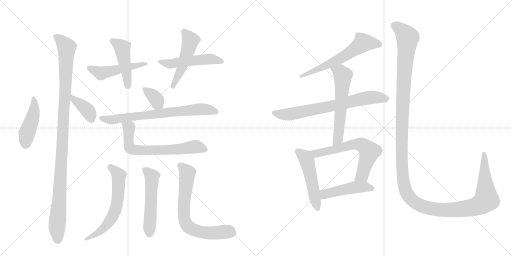
t = 0.00 s
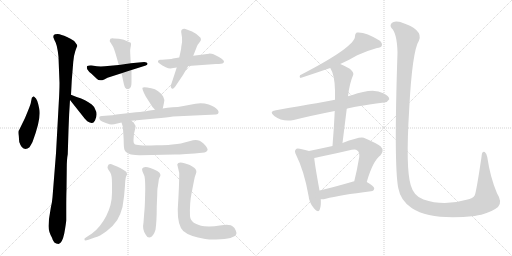
t = 3.02 s
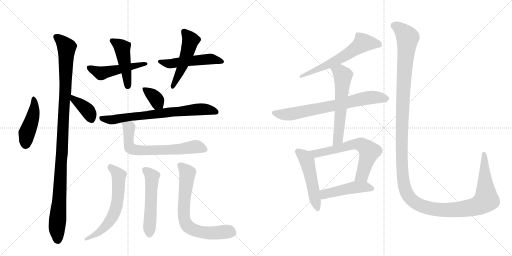
t = 6.05 s
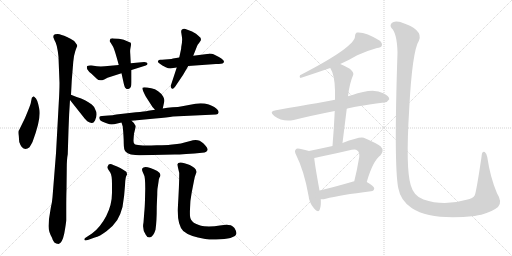
t = 9.07 s
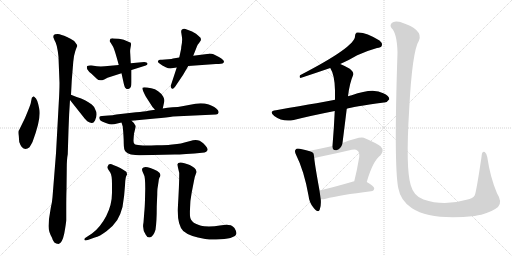
t = 12.09 s
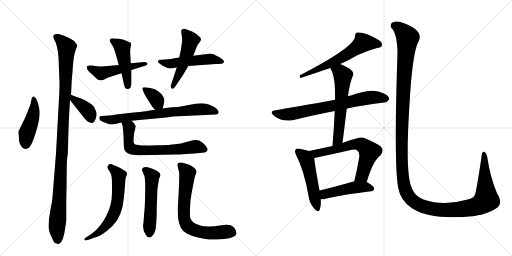
t = 15.12 s

The animated SVG that drew these frames (rendered in a browser with its animation timeline set to each time). Animation: 20 CSS @keyframes rules; one cycle of 15.12 s.

<svg version="1.1" viewBox="0 0 2048 1024" xmlns="http://www.w3.org/2000/svg">
  <g stroke="lightgray" stroke-dasharray="1,1" stroke-width="1" transform="scale(4, 4)">
    <line x1="0" y1="0" x2="256" y2="256"></line>
    <line x1="256" y1="0" x2="0" y2="256"></line>
    <line x1="128" y1="0" x2="128" y2="256"></line>
    <line x1="0" y1="128" x2="256" y2="128"></line>
    <line x1="256" y1="0" x2="512" y2="256"></line>
    <line x1="512" y1="0" x2="256" y2="256"></line>
    <line x1="384" y1="0" x2="384" y2="256"></line>
    <line x1="256" y1="128" x2="512" y2="128"></line>
  </g>
<g transform="scale(1, -1) translate(0, -850)">
   <style type="text/css">
    @keyframes keyframes0 {
      from {
       stroke: black;
       stroke-dashoffset: 444;
       stroke-width: 128;
       }
       59% {
       animation-timing-function: step-end;
       stroke: black;
       stroke-dashoffset: 0;
       stroke-width: 128;
       }
       to {
       stroke: black;
       stroke-width: 1024;
       }
       }
       #make-me-a-hanzi-animation-0 {
         animation: keyframes0 0.611328s both;
         animation-delay: 0.000000s;
         animation-timing-function: linear;
       }
    @keyframes keyframes1 {
      from {
       stroke: black;
       stroke-dashoffset: 1092;
       stroke-width: 128;
       }
       78% {
       animation-timing-function: step-end;
       stroke: black;
       stroke-dashoffset: 0;
       stroke-width: 128;
       }
       to {
       stroke: black;
       stroke-width: 1024;
       }
       }
       #make-me-a-hanzi-animation-1 {
         animation: keyframes1 1.138672s both;
         animation-delay: 0.611328s;
         animation-timing-function: linear;
       }
    @keyframes keyframes2 {
      from {
       stroke: black;
       stroke-dashoffset: 381;
       stroke-width: 128;
       }
       55% {
       animation-timing-function: step-end;
       stroke: black;
       stroke-dashoffset: 0;
       stroke-width: 128;
       }
       to {
       stroke: black;
       stroke-width: 1024;
       }
       }
       #make-me-a-hanzi-animation-2 {
         animation: keyframes2 0.560059s both;
         animation-delay: 1.750000s;
         animation-timing-function: linear;
       }
    @keyframes keyframes3 {
      from {
       stroke: black;
       stroke-dashoffset: 492;
       stroke-width: 128;
       }
       62% {
       animation-timing-function: step-end;
       stroke: black;
       stroke-dashoffset: 0;
       stroke-width: 128;
       }
       to {
       stroke: black;
       stroke-width: 1024;
       }
       }
       #make-me-a-hanzi-animation-3 {
         animation: keyframes3 0.650391s both;
         animation-delay: 2.310059s;
         animation-timing-function: linear;
       }
    @keyframes keyframes4 {
      from {
       stroke: black;
       stroke-dashoffset: 458;
       stroke-width: 128;
       }
       60% {
       animation-timing-function: step-end;
       stroke: black;
       stroke-dashoffset: 0;
       stroke-width: 128;
       }
       to {
       stroke: black;
       stroke-width: 1024;
       }
       }
       #make-me-a-hanzi-animation-4 {
         animation: keyframes4 0.622721s both;
         animation-delay: 2.960449s;
         animation-timing-function: linear;
       }
    @keyframes keyframes5 {
      from {
       stroke: black;
       stroke-dashoffset: 507;
       stroke-width: 128;
       }
       62% {
       animation-timing-function: step-end;
       stroke: black;
       stroke-dashoffset: 0;
       stroke-width: 128;
       }
       to {
       stroke: black;
       stroke-width: 1024;
       }
       }
       #make-me-a-hanzi-animation-5 {
         animation: keyframes5 0.662598s both;
         animation-delay: 3.583171s;
         animation-timing-function: linear;
       }
    @keyframes keyframes6 {
      from {
       stroke: black;
       stroke-dashoffset: 499;
       stroke-width: 128;
       }
       62% {
       animation-timing-function: step-end;
       stroke: black;
       stroke-dashoffset: 0;
       stroke-width: 128;
       }
       to {
       stroke: black;
       stroke-width: 1024;
       }
       }
       #make-me-a-hanzi-animation-6 {
         animation: keyframes6 0.656087s both;
         animation-delay: 4.245768s;
         animation-timing-function: linear;
       }
    @keyframes keyframes7 {
      from {
       stroke: black;
       stroke-dashoffset: 357;
       stroke-width: 128;
       }
       54% {
       animation-timing-function: step-end;
       stroke: black;
       stroke-dashoffset: 0;
       stroke-width: 128;
       }
       to {
       stroke: black;
       stroke-width: 1024;
       }
       }
       #make-me-a-hanzi-animation-7 {
         animation: keyframes7 0.540527s both;
         animation-delay: 4.901855s;
         animation-timing-function: linear;
       }
    @keyframes keyframes8 {
      from {
       stroke: black;
       stroke-dashoffset: 719;
       stroke-width: 128;
       }
       70% {
       animation-timing-function: step-end;
       stroke: black;
       stroke-dashoffset: 0;
       stroke-width: 128;
       }
       to {
       stroke: black;
       stroke-width: 1024;
       }
       }
       #make-me-a-hanzi-animation-8 {
         animation: keyframes8 0.835124s both;
         animation-delay: 5.442383s;
         animation-timing-function: linear;
       }
    @keyframes keyframes9 {
      from {
       stroke: black;
       stroke-dashoffset: 668;
       stroke-width: 128;
       }
       68% {
       animation-timing-function: step-end;
       stroke: black;
       stroke-dashoffset: 0;
       stroke-width: 128;
       }
       to {
       stroke: black;
       stroke-width: 1024;
       }
       }
       #make-me-a-hanzi-animation-9 {
         animation: keyframes9 0.793620s both;
         animation-delay: 6.277507s;
         animation-timing-function: linear;
       }
    @keyframes keyframes10 {
      from {
       stroke: black;
       stroke-dashoffset: 613;
       stroke-width: 128;
       }
       67% {
       animation-timing-function: step-end;
       stroke: black;
       stroke-dashoffset: 0;
       stroke-width: 128;
       }
       to {
       stroke: black;
       stroke-width: 1024;
       }
       }
       #make-me-a-hanzi-animation-10 {
         animation: keyframes10 0.748861s both;
         animation-delay: 7.071126s;
         animation-timing-function: linear;
       }
    @keyframes keyframes11 {
      from {
       stroke: black;
       stroke-dashoffset: 526;
       stroke-width: 128;
       }
       63% {
       animation-timing-function: step-end;
       stroke: black;
       stroke-dashoffset: 0;
       stroke-width: 128;
       }
       to {
       stroke: black;
       stroke-width: 1024;
       }
       }
       #make-me-a-hanzi-animation-11 {
         animation: keyframes11 0.678060s both;
         animation-delay: 7.819987s;
         animation-timing-function: linear;
       }
    @keyframes keyframes12 {
      from {
       stroke: black;
       stroke-dashoffset: 702;
       stroke-width: 128;
       }
       70% {
       animation-timing-function: step-end;
       stroke: black;
       stroke-dashoffset: 0;
       stroke-width: 128;
       }
       to {
       stroke: black;
       stroke-width: 1024;
       }
       }
       #make-me-a-hanzi-animation-12 {
         animation: keyframes12 0.821289s both;
         animation-delay: 8.498047s;
         animation-timing-function: linear;
       }
    @keyframes keyframes13 {
      from {
       stroke: black;
       stroke-dashoffset: 587;
       stroke-width: 128;
       }
       66% {
       animation-timing-function: step-end;
       stroke: black;
       stroke-dashoffset: 0;
       stroke-width: 128;
       }
       to {
       stroke: black;
       stroke-width: 1024;
       }
       }
       #make-me-a-hanzi-animation-13 {
         animation: keyframes13 0.727702s both;
         animation-delay: 9.319336s;
         animation-timing-function: linear;
       }
    @keyframes keyframes14 {
      from {
       stroke: black;
       stroke-dashoffset: 710;
       stroke-width: 128;
       }
       70% {
       animation-timing-function: step-end;
       stroke: black;
       stroke-dashoffset: 0;
       stroke-width: 128;
       }
       to {
       stroke: black;
       stroke-width: 1024;
       }
       }
       #make-me-a-hanzi-animation-14 {
         animation: keyframes14 0.827799s both;
         animation-delay: 10.047038s;
         animation-timing-function: linear;
       }
    @keyframes keyframes15 {
      from {
       stroke: black;
       stroke-dashoffset: 588;
       stroke-width: 128;
       }
       66% {
       animation-timing-function: step-end;
       stroke: black;
       stroke-dashoffset: 0;
       stroke-width: 128;
       }
       to {
       stroke: black;
       stroke-width: 1024;
       }
       }
       #make-me-a-hanzi-animation-15 {
         animation: keyframes15 0.728516s both;
         animation-delay: 10.874837s;
         animation-timing-function: linear;
       }
    @keyframes keyframes16 {
      from {
       stroke: black;
       stroke-dashoffset: 500;
       stroke-width: 128;
       }
       62% {
       animation-timing-function: step-end;
       stroke: black;
       stroke-dashoffset: 0;
       stroke-width: 128;
       }
       to {
       stroke: black;
       stroke-width: 1024;
       }
       }
       #make-me-a-hanzi-animation-16 {
         animation: keyframes16 0.656901s both;
         animation-delay: 11.603353s;
         animation-timing-function: linear;
       }
    @keyframes keyframes17 {
      from {
       stroke: black;
       stroke-dashoffset: 636;
       stroke-width: 128;
       }
       67% {
       animation-timing-function: step-end;
       stroke: black;
       stroke-dashoffset: 0;
       stroke-width: 128;
       }
       to {
       stroke: black;
       stroke-width: 1024;
       }
       }
       #make-me-a-hanzi-animation-17 {
         animation: keyframes17 0.767578s both;
         animation-delay: 12.260254s;
         animation-timing-function: linear;
       }
    @keyframes keyframes18 {
      from {
       stroke: black;
       stroke-dashoffset: 466;
       stroke-width: 128;
       }
       60% {
       animation-timing-function: step-end;
       stroke: black;
       stroke-dashoffset: 0;
       stroke-width: 128;
       }
       to {
       stroke: black;
       stroke-width: 1024;
       }
       }
       #make-me-a-hanzi-animation-18 {
         animation: keyframes18 0.629232s both;
         animation-delay: 13.027832s;
         animation-timing-function: linear;
       }
    @keyframes keyframes19 {
      from {
       stroke: black;
       stroke-dashoffset: 1487;
       stroke-width: 128;
       }
       83% {
       animation-timing-function: step-end;
       stroke: black;
       stroke-dashoffset: 0;
       stroke-width: 128;
       }
       to {
       stroke: black;
       stroke-width: 1024;
       }
       }
       #make-me-a-hanzi-animation-19 {
         animation: keyframes19 1.460124s both;
         animation-delay: 13.657064s;
         animation-timing-function: linear;
       }
</style>
<path d="M 144 456 L 135 465 Q 134 465 129 460 Q 129 469 123 437 Q 121 428 100 378 L 80 337 Q 78 332 75 328 Q 72 323 75 306 L 77 282 Q 81 270 87 262 Q 101 247 118 261 Q 126 274 130 282 Q 166 378 157 415 L 153 433 Q 150 447 144 456 Z" fill="lightgray"></path> 
<path d="M 234 622 L 238 518 Q 238 487 235 438 L 224 237 L 210 61 Q 209 44 203 18 L 196 -26 L 194 -54 Q 194 -76 208 -101 Q 214 -126 234 -126 Q 249 -123 257 -84 Q 264 -46 265 -31 L 265 9 Q 265 70 266 91 L 267 177 Q 267 213 271 233 L 274 330 Q 276 395 280 450 L 284 471 L 287 528 L 293 602 Q 295 628 301 645 Q 307 662 309 666 Q 310 670 302 679 Q 298 687 282 695 L 268 702 Q 244 713 231 714 Q 218 714 215 710 L 213 702 Q 217 690 223 679 Q 228 667 231 646 Q 234 624 234 622 Z" fill="lightgray"></path> 
<path d="M 280 450 L 333 383 Q 336 378 349 365 Q 362 357 368 358 Q 374 358 380 368 Q 392 394 381 412 Q 378 423 367 432 Q 339 451 322 457 Q 305 462 284 471 C 256 483 261 474 280 450 Z" fill="lightgray"></path> 
<path d="M 475 590 L 419 585 Q 403 584 388 585 L 366 588 Q 354 589 349 586 Q 346 582 349 573 Q 354 564 366 555 L 387 535 Q 397 524 417 532 L 430 539 L 486 557 L 526 570 L 583 588 Q 591 590 590 596 Q 589 602 577 602 L 523 597 L 475 590 Z" fill="lightgray"></path> 
<path d="M 439 688 Q 438 684 442 680 L 450 667 Q 457 658 475 590 L 486 557 L 493 525 Q 496 510 498 505 Q 499 500 504 496 Q 508 492 516 495 Q 526 498 526 521 L 526 570 L 523 597 L 521 635 Q 520 646 521 653 L 524 670 Q 524 677 523 679 L 495 691 Q 487 694 475 695 L 456 696 Q 439 699 439 688 Z" fill="lightgray"></path> 
<path d="M 673 613 L 648 611 Q 634 613 633 607 Q 631 603 632 602 Q 632 600 641 594 Q 647 589 663 581 Q 679 573 693 578 L 707 580 L 753 586 L 864 594 Q 889 594 893 598 Q 896 601 896 604 Q 896 613 854 633 Q 848 636 837 636 L 836 635 L 773 627 L 717 620 L 692 616 Q 689 614 673 613 Z" fill="lightgray"></path> 
<path d="M 707 580 L 683 507 Q 682 501 687 496 Q 692 491 701 504 L 732 550 L 753 586 L 773 627 L 788 665 Q 789 671 797 679 L 803 688 Q 805 693 802 699 Q 797 704 784 715 Q 771 725 747 732 Q 735 739 726 730 Q 724 723 725 720 L 728 700 Q 730 685 725 662 Q 725 652 722 643 L 717 620 L 707 580 Z" fill="lightgray"></path> 
<path d="M 651 416 L 656 439 Q 660 450 653 463 Q 636 491 605 497 Q 573 503 570 499 Q 567 494 583 464 L 610 422 L 620 411 C 640 389 645 387 651 416 Z" fill="lightgray"></path> 
<path d="M 526 367 L 621 376 Q 671 380 692 384 L 864 392 Q 873 392 874 399 Q 875 406 871 410 Q 861 423 835 432 Q 809 440 782 435 L 734 426 Q 711 421 690 421 Q 669 420 651 416 L 620 411 L 593 407 Q 578 404 544 401 L 465 392 Q 451 389 434 388 L 408 386 Q 400 385 398 383 Q 396 380 398 374 Q 401 366 411 363 Q 420 360 432 355 Q 444 349 469 356 L 486 360 L 526 367 Z" fill="lightgray"></path> 
<path d="M 708 274 L 680 271 Q 674 270 627 269 Q 579 267 561 269 Q 542 270 538 274 Q 534 278 534 286 Q 534 293 536 315 L 541 336 Q 543 346 542 347 Q 539 357 526 367 C 504 388 477 389 486 360 L 491 344 Q 495 301 495 276 Q 495 251 502 244 Q 508 237 524 232 Q 547 228 563 229 L 699 232 Q 731 232 818 240 Q 826 241 830 249 Q 834 256 813 277 Q 792 298 761 286 L 738 280 Q 724 275 708 274 Z" fill="lightgray"></path> 
<path d="M 368 -84 L 345 -99 Q 335 -104 338 -110 Q 339 -114 354 -109 L 379 -100 Q 398 -96 427 -74 Q 455 -52 469 -30 Q 482 -9 490 22 Q 498 70 500 108 Q 501 145 508 151 Q 508 156 507 158 Q 508 162 499 167 Q 486 177 453 190 Q 435 199 431 185 Q 428 180 433 172 L 441 160 Q 448 149 448 115 L 448 79 Q 448 31 425 -14 Q 401 -60 368 -84 Z" fill="lightgray"></path> 
<path d="M 627 25 L 629 72 Q 629 95 631 102 L 634 122 Q 635 136 638 140 Q 649 154 629 166 Q 578 192 569 176 Q 567 172 570 164 L 576 150 Q 581 142 581 96 L 580 52 Q 579 16 577 0 L 574 -40 Q 568 -68 583 -89 Q 588 -100 597 -100 Q 613 -99 622 -69 Q 627 -37 627 25 Z" fill="lightgray"></path> 
<path d="M 767 81 L 775 122 Q 778 143 784 156 Q 789 168 778 178 Q 767 187 759 190 Q 713 209 709 192 L 717 158 Q 717 110 711 12 Q 710 -51 733 -74 Q 758 -96 821 -106 Q 843 -109 864 -108 Q 939 -106 945 -86 Q 947 -82 943 -72 Q 934 -50 914 -50 Q 907 -48 879 -52 Q 851 -57 817 -55 Q 762 -47 760 -14 Q 758 39 767 81 Z" fill="lightgray"></path> 
<path d="M 1361 594 Q 1397 610 1429 629 Q 1471 648 1508 658 Q 1524 659 1527 667 Q 1531 677 1518 688 Q 1461 724 1427 720 Q 1420 716 1420 706 Q 1423 664 1200 549 Q 1196 540 1202 538 Q 1260 557 1321 578 L 1361 594 Z" fill="lightgray"></path> 
<path d="M 1387 415 Q 1406 422 1536 440 Q 1548 439 1557 453 Q 1558 466 1533 477 Q 1493 501 1407 469 Q 1398 468 1392 465 L 1340 451 Q 1310 445 1104 409 Q 1073 405 1097 386 Q 1130 361 1175 370 Q 1247 388 1339 406 L 1387 415 Z" fill="lightgray"></path> 
<path d="M 1370 278 Q 1379 350 1387 415 L 1392 465 Q 1398 517 1413 551 Q 1416 561 1399 575 Q 1377 588 1361 594 C 1333 606 1307 604 1321 578 Q 1339 550 1340 488 Q 1340 472 1340 451 L 1339 406 Q 1336 340 1330 266 C 1328 236 1366 248 1370 278 Z" fill="lightgray"></path> 
<path d="M 1236 246 Q 1224 250 1199 255 Q 1186 258 1183 252 Q 1176 246 1185 229 Q 1216 168 1234 68 Q 1237 38 1255 18 Q 1274 -4 1279 12 Q 1285 27 1283 53 L 1278 88 Q 1259 193 1257 218 C 1255 240 1255 240 1236 246 Z" fill="lightgray"></path> 
<path d="M 1467 122 Q 1491 206 1522 229 Q 1538 248 1523 264 Q 1507 277 1455 299 Q 1440 305 1370 278 L 1330 266 Q 1284 256 1236 246 C 1207 240 1227 213 1257 218 Q 1267 219 1280 223 Q 1344 236 1407 251 Q 1423 255 1429 248 Q 1439 241 1437 222 Q 1428 168 1417 125 C 1410 96 1458 93 1467 122 Z" fill="lightgray"></path> 
<path d="M 1283 53 Q 1292 52 1303 55 Q 1360 70 1484 85 Q 1496 86 1497 96 Q 1497 105 1467 122 L 1417 125 Q 1414 125 1413 124 Q 1338 102 1278 88 C 1249 81 1253 54 1283 53 Z" fill="lightgray"></path> 
<path d="M 1992 22 Q 2011 41 1988 77 Q 1961 140 1949 222 Q 1948 234 1939 242 Q 1927 246 1926 222 Q 1905 81 1899 69 Q 1893 56 1866 51 Q 1775 24 1694 52 Q 1655 65 1643 109 Q 1622 176 1637 417 Q 1649 646 1676 688 Q 1694 733 1601 762 Q 1598 763 1596 763 Q 1575 767 1567 758 Q 1558 748 1566 738 Q 1588 717 1590 640 Q 1575 189 1593 98 Q 1602 47 1648 17 Q 1723 -32 1899 -14 Q 1912 -11 1925 -9 Q 1971 4 1992 22 Z" fill="lightgray"></path> 
      <clipPath id="make-me-a-hanzi-clip-0">
      <path d="M 144 456 L 135 465 Q 134 465 129 460 Q 129 469 123 437 Q 121 428 100 378 L 80 337 Q 78 332 75 328 Q 72 323 75 306 L 77 282 Q 81 270 87 262 Q 101 247 118 261 Q 126 274 130 282 Q 166 378 157 415 L 153 433 Q 150 447 144 456 Z" fill="lightgray"></path>
      </clipPath>
      <path clip-path="url(#make-me-a-hanzi-clip-0)" d="M 136 457 L 136 407 L 107 316 L 103 274 " fill="none" id="make-me-a-hanzi-animation-0" stroke-dasharray="316 632" stroke-linecap="round"></path>

      <clipPath id="make-me-a-hanzi-clip-1">
      <path d="M 234 622 L 238 518 Q 238 487 235 438 L 224 237 L 210 61 Q 209 44 203 18 L 196 -26 L 194 -54 Q 194 -76 208 -101 Q 214 -126 234 -126 Q 249 -123 257 -84 Q 264 -46 265 -31 L 265 9 Q 265 70 266 91 L 267 177 Q 267 213 271 233 L 274 330 Q 276 395 280 450 L 284 471 L 287 528 L 293 602 Q 295 628 301 645 Q 307 662 309 666 Q 310 670 302 679 Q 298 687 282 695 L 268 702 Q 244 713 231 714 Q 218 714 215 710 L 213 702 Q 217 690 223 679 Q 228 667 231 646 Q 234 624 234 622 Z" fill="lightgray"></path>
      </clipPath>
      <path clip-path="url(#make-me-a-hanzi-clip-1)" d="M 222 704 L 251 681 L 266 659 L 262 494 L 228 -49 L 231 -112 " fill="none" id="make-me-a-hanzi-animation-1" stroke-dasharray="964 1928" stroke-linecap="round"></path>

      <clipPath id="make-me-a-hanzi-clip-2">
      <path d="M 280 450 L 333 383 Q 336 378 349 365 Q 362 357 368 358 Q 374 358 380 368 Q 392 394 381 412 Q 378 423 367 432 Q 339 451 322 457 Q 305 462 284 471 C 256 483 261 474 280 450 Z" fill="lightgray"></path>
      </clipPath>
      <path clip-path="url(#make-me-a-hanzi-clip-2)" d="M 289 465 L 294 452 L 353 405 L 366 372 " fill="none" id="make-me-a-hanzi-animation-2" stroke-dasharray="253 506" stroke-linecap="round"></path>

      <clipPath id="make-me-a-hanzi-clip-3">
      <path d="M 475 590 L 419 585 Q 403 584 388 585 L 366 588 Q 354 589 349 586 Q 346 582 349 573 Q 354 564 366 555 L 387 535 Q 397 524 417 532 L 430 539 L 486 557 L 526 570 L 583 588 Q 591 590 590 596 Q 589 602 577 602 L 523 597 L 475 590 Z" fill="lightgray"></path>
      </clipPath>
      <path clip-path="url(#make-me-a-hanzi-clip-3)" d="M 355 580 L 404 557 L 582 596 " fill="none" id="make-me-a-hanzi-animation-3" stroke-dasharray="364 728" stroke-linecap="round"></path>

      <clipPath id="make-me-a-hanzi-clip-4">
      <path d="M 439 688 Q 438 684 442 680 L 450 667 Q 457 658 475 590 L 486 557 L 493 525 Q 496 510 498 505 Q 499 500 504 496 Q 508 492 516 495 Q 526 498 526 521 L 526 570 L 523 597 L 521 635 Q 520 646 521 653 L 524 670 Q 524 677 523 679 L 495 691 Q 487 694 475 695 L 456 696 Q 439 699 439 688 Z" fill="lightgray"></path>
      </clipPath>
      <path clip-path="url(#make-me-a-hanzi-clip-4)" d="M 449 687 L 489 659 L 511 507 " fill="none" id="make-me-a-hanzi-animation-4" stroke-dasharray="330 660" stroke-linecap="round"></path>

      <clipPath id="make-me-a-hanzi-clip-5">
      <path d="M 673 613 L 648 611 Q 634 613 633 607 Q 631 603 632 602 Q 632 600 641 594 Q 647 589 663 581 Q 679 573 693 578 L 707 580 L 753 586 L 864 594 Q 889 594 893 598 Q 896 601 896 604 Q 896 613 854 633 Q 848 636 837 636 L 836 635 L 773 627 L 717 620 L 692 616 Q 689 614 673 613 Z" fill="lightgray"></path>
      </clipPath>
      <path clip-path="url(#make-me-a-hanzi-clip-5)" d="M 641 603 L 684 595 L 831 614 L 889 604 " fill="none" id="make-me-a-hanzi-animation-5" stroke-dasharray="379 758" stroke-linecap="round"></path>

      <clipPath id="make-me-a-hanzi-clip-6">
      <path d="M 707 580 L 683 507 Q 682 501 687 496 Q 692 491 701 504 L 732 550 L 753 586 L 773 627 L 788 665 Q 789 671 797 679 L 803 688 Q 805 693 802 699 Q 797 704 784 715 Q 771 725 747 732 Q 735 739 726 730 Q 724 723 725 720 L 728 700 Q 730 685 725 662 Q 725 652 722 643 L 717 620 L 707 580 Z" fill="lightgray"></path>
      </clipPath>
      <path clip-path="url(#make-me-a-hanzi-clip-6)" d="M 735 724 L 762 689 L 737 602 L 691 504 " fill="none" id="make-me-a-hanzi-animation-6" stroke-dasharray="371 742" stroke-linecap="round"></path>

      <clipPath id="make-me-a-hanzi-clip-7">
      <path d="M 651 416 L 656 439 Q 660 450 653 463 Q 636 491 605 497 Q 573 503 570 499 Q 567 494 583 464 L 610 422 L 620 411 C 640 389 645 387 651 416 Z" fill="lightgray"></path>
      </clipPath>
      <path clip-path="url(#make-me-a-hanzi-clip-7)" d="M 574 496 L 620 460 L 642 424 " fill="none" id="make-me-a-hanzi-animation-7" stroke-dasharray="229 458" stroke-linecap="round"></path>

      <clipPath id="make-me-a-hanzi-clip-8">
      <path d="M 526 367 L 621 376 Q 671 380 692 384 L 864 392 Q 873 392 874 399 Q 875 406 871 410 Q 861 423 835 432 Q 809 440 782 435 L 734 426 Q 711 421 690 421 Q 669 420 651 416 L 620 411 L 593 407 Q 578 404 544 401 L 465 392 Q 451 389 434 388 L 408 386 Q 400 385 398 383 Q 396 380 398 374 Q 401 366 411 363 Q 420 360 432 355 Q 444 349 469 356 L 486 360 L 526 367 Z" fill="lightgray"></path>
      </clipPath>
      <path clip-path="url(#make-me-a-hanzi-clip-8)" d="M 405 379 L 447 371 L 802 413 L 864 402 " fill="none" id="make-me-a-hanzi-animation-8" stroke-dasharray="591 1182" stroke-linecap="round"></path>

      <clipPath id="make-me-a-hanzi-clip-9">
      <path d="M 708 274 L 680 271 Q 674 270 627 269 Q 579 267 561 269 Q 542 270 538 274 Q 534 278 534 286 Q 534 293 536 315 L 541 336 Q 543 346 542 347 Q 539 357 526 367 C 504 388 477 389 486 360 L 491 344 Q 495 301 495 276 Q 495 251 502 244 Q 508 237 524 232 Q 547 228 563 229 L 699 232 Q 731 232 818 240 Q 826 241 830 249 Q 834 256 813 277 Q 792 298 761 286 L 738 280 Q 724 275 708 274 Z" fill="lightgray"></path>
      </clipPath>
      <path clip-path="url(#make-me-a-hanzi-clip-9)" d="M 493 358 L 516 336 L 516 270 L 520 259 L 534 252 L 646 249 L 787 263 L 818 252 " fill="none" id="make-me-a-hanzi-animation-9" stroke-dasharray="540 1080" stroke-linecap="round"></path>

      <clipPath id="make-me-a-hanzi-clip-10">
      <path d="M 368 -84 L 345 -99 Q 335 -104 338 -110 Q 339 -114 354 -109 L 379 -100 Q 398 -96 427 -74 Q 455 -52 469 -30 Q 482 -9 490 22 Q 498 70 500 108 Q 501 145 508 151 Q 508 156 507 158 Q 508 162 499 167 Q 486 177 453 190 Q 435 199 431 185 Q 428 180 433 172 L 441 160 Q 448 149 448 115 L 448 79 Q 448 31 425 -14 Q 401 -60 368 -84 Z" fill="lightgray"></path>
      </clipPath>
      <path clip-path="url(#make-me-a-hanzi-clip-10)" d="M 443 181 L 473 151 L 475 141 L 472 63 L 461 8 L 447 -22 L 411 -67 L 358 -101 L 342 -105 " fill="none" id="make-me-a-hanzi-animation-10" stroke-dasharray="485 970" stroke-linecap="round"></path>

      <clipPath id="make-me-a-hanzi-clip-11">
      <path d="M 627 25 L 629 72 Q 629 95 631 102 L 634 122 Q 635 136 638 140 Q 649 154 629 166 Q 578 192 569 176 Q 567 172 570 164 L 576 150 Q 581 142 581 96 L 580 52 Q 579 16 577 0 L 574 -40 Q 568 -68 583 -89 Q 588 -100 597 -100 Q 613 -99 622 -69 Q 627 -37 627 25 Z" fill="lightgray"></path>
      </clipPath>
      <path clip-path="url(#make-me-a-hanzi-clip-11)" d="M 579 171 L 607 147 L 597 -86 " fill="none" id="make-me-a-hanzi-animation-11" stroke-dasharray="398 796" stroke-linecap="round"></path>

      <clipPath id="make-me-a-hanzi-clip-12">
      <path d="M 767 81 L 775 122 Q 778 143 784 156 Q 789 168 778 178 Q 767 187 759 190 Q 713 209 709 192 L 717 158 Q 717 110 711 12 Q 710 -51 733 -74 Q 758 -96 821 -106 Q 843 -109 864 -108 Q 939 -106 945 -86 Q 947 -82 943 -72 Q 934 -50 914 -50 Q 907 -48 879 -52 Q 851 -57 817 -55 Q 762 -47 760 -14 Q 758 39 767 81 Z" fill="lightgray"></path>
      </clipPath>
      <path clip-path="url(#make-me-a-hanzi-clip-12)" d="M 720 189 L 750 158 L 734 2 L 741 -40 L 753 -57 L 770 -68 L 815 -81 L 916 -76 L 930 -81 " fill="none" id="make-me-a-hanzi-animation-12" stroke-dasharray="574 1148" stroke-linecap="round"></path>

      <clipPath id="make-me-a-hanzi-clip-13">
      <path d="M 1361 594 Q 1397 610 1429 629 Q 1471 648 1508 658 Q 1524 659 1527 667 Q 1531 677 1518 688 Q 1461 724 1427 720 Q 1420 716 1420 706 Q 1423 664 1200 549 Q 1196 540 1202 538 Q 1260 557 1321 578 L 1361 594 Z" fill="lightgray"></path>
      </clipPath>
      <path clip-path="url(#make-me-a-hanzi-clip-13)" d="M 1516 672 L 1455 680 L 1360 615 L 1251 563 L 1239 565 L 1222 552 " fill="none" id="make-me-a-hanzi-animation-13" stroke-dasharray="459 918" stroke-linecap="round"></path>

      <clipPath id="make-me-a-hanzi-clip-14">
      <path d="M 1387 415 Q 1406 422 1536 440 Q 1548 439 1557 453 Q 1558 466 1533 477 Q 1493 501 1407 469 Q 1398 468 1392 465 L 1340 451 Q 1310 445 1104 409 Q 1073 405 1097 386 Q 1130 361 1175 370 Q 1247 388 1339 406 L 1387 415 Z" fill="lightgray"></path>
      </clipPath>
      <path clip-path="url(#make-me-a-hanzi-clip-14)" d="M 1099 398 L 1163 393 L 1489 461 L 1545 454 " fill="none" id="make-me-a-hanzi-animation-14" stroke-dasharray="582 1164" stroke-linecap="round"></path>

      <clipPath id="make-me-a-hanzi-clip-15">
      <path d="M 1370 278 Q 1379 350 1387 415 L 1392 465 Q 1398 517 1413 551 Q 1416 561 1399 575 Q 1377 588 1361 594 C 1333 606 1307 604 1321 578 Q 1339 550 1340 488 Q 1340 472 1340 451 L 1339 406 Q 1336 340 1330 266 C 1328 236 1366 248 1370 278 Z" fill="lightgray"></path>
      </clipPath>
      <path clip-path="url(#make-me-a-hanzi-clip-15)" d="M 1330 576 L 1361 561 L 1372 544 L 1352 293 L 1335 274 " fill="none" id="make-me-a-hanzi-animation-15" stroke-dasharray="460 920" stroke-linecap="round"></path>

      <clipPath id="make-me-a-hanzi-clip-16">
      <path d="M 1236 246 Q 1224 250 1199 255 Q 1186 258 1183 252 Q 1176 246 1185 229 Q 1216 168 1234 68 Q 1237 38 1255 18 Q 1274 -4 1279 12 Q 1285 27 1283 53 L 1278 88 Q 1259 193 1257 218 C 1255 240 1255 240 1236 246 Z" fill="lightgray"></path>
      </clipPath>
      <path clip-path="url(#make-me-a-hanzi-clip-16)" d="M 1193 244 L 1228 207 L 1268 18 " fill="none" id="make-me-a-hanzi-animation-16" stroke-dasharray="372 744" stroke-linecap="round"></path>

      <clipPath id="make-me-a-hanzi-clip-17">
      <path d="M 1467 122 Q 1491 206 1522 229 Q 1538 248 1523 264 Q 1507 277 1455 299 Q 1440 305 1370 278 L 1330 266 Q 1284 256 1236 246 C 1207 240 1227 213 1257 218 Q 1267 219 1280 223 Q 1344 236 1407 251 Q 1423 255 1429 248 Q 1439 241 1437 222 Q 1428 168 1417 125 C 1410 96 1458 93 1467 122 Z" fill="lightgray"></path>
      </clipPath>
      <path clip-path="url(#make-me-a-hanzi-clip-17)" d="M 1243 244 L 1264 236 L 1407 272 L 1453 268 L 1477 243 L 1448 148 L 1424 130 " fill="none" id="make-me-a-hanzi-animation-17" stroke-dasharray="508 1016" stroke-linecap="round"></path>

      <clipPath id="make-me-a-hanzi-clip-18">
      <path d="M 1283 53 Q 1292 52 1303 55 Q 1360 70 1484 85 Q 1496 86 1497 96 Q 1497 105 1467 122 L 1417 125 Q 1414 125 1413 124 Q 1338 102 1278 88 C 1249 81 1253 54 1283 53 Z" fill="lightgray"></path>
      </clipPath>
      <path clip-path="url(#make-me-a-hanzi-clip-18)" d="M 1288 60 L 1303 75 L 1421 101 L 1460 103 L 1488 96 " fill="none" id="make-me-a-hanzi-animation-18" stroke-dasharray="338 676" stroke-linecap="round"></path>

      <clipPath id="make-me-a-hanzi-clip-19">
      <path d="M 1992 22 Q 2011 41 1988 77 Q 1961 140 1949 222 Q 1948 234 1939 242 Q 1927 246 1926 222 Q 1905 81 1899 69 Q 1893 56 1866 51 Q 1775 24 1694 52 Q 1655 65 1643 109 Q 1622 176 1637 417 Q 1649 646 1676 688 Q 1694 733 1601 762 Q 1598 763 1596 763 Q 1575 767 1567 758 Q 1558 748 1566 738 Q 1588 717 1590 640 Q 1575 189 1593 98 Q 1602 47 1648 17 Q 1723 -32 1899 -14 Q 1912 -11 1925 -9 Q 1971 4 1992 22 Z" fill="lightgray"></path>
      </clipPath>
      <path clip-path="url(#make-me-a-hanzi-clip-19)" d="M 1576 748 L 1604 733 L 1630 699 L 1616 550 L 1606 271 L 1614 123 L 1633 67 L 1666 36 L 1731 14 L 1826 11 L 1885 19 L 1922 32 L 1945 54 L 1939 195 L 1934 207 L 1937 233 " fill="none" id="make-me-a-hanzi-animation-19" stroke-dasharray="1359 2718" stroke-linecap="round"></path>

</g>
</svg>
